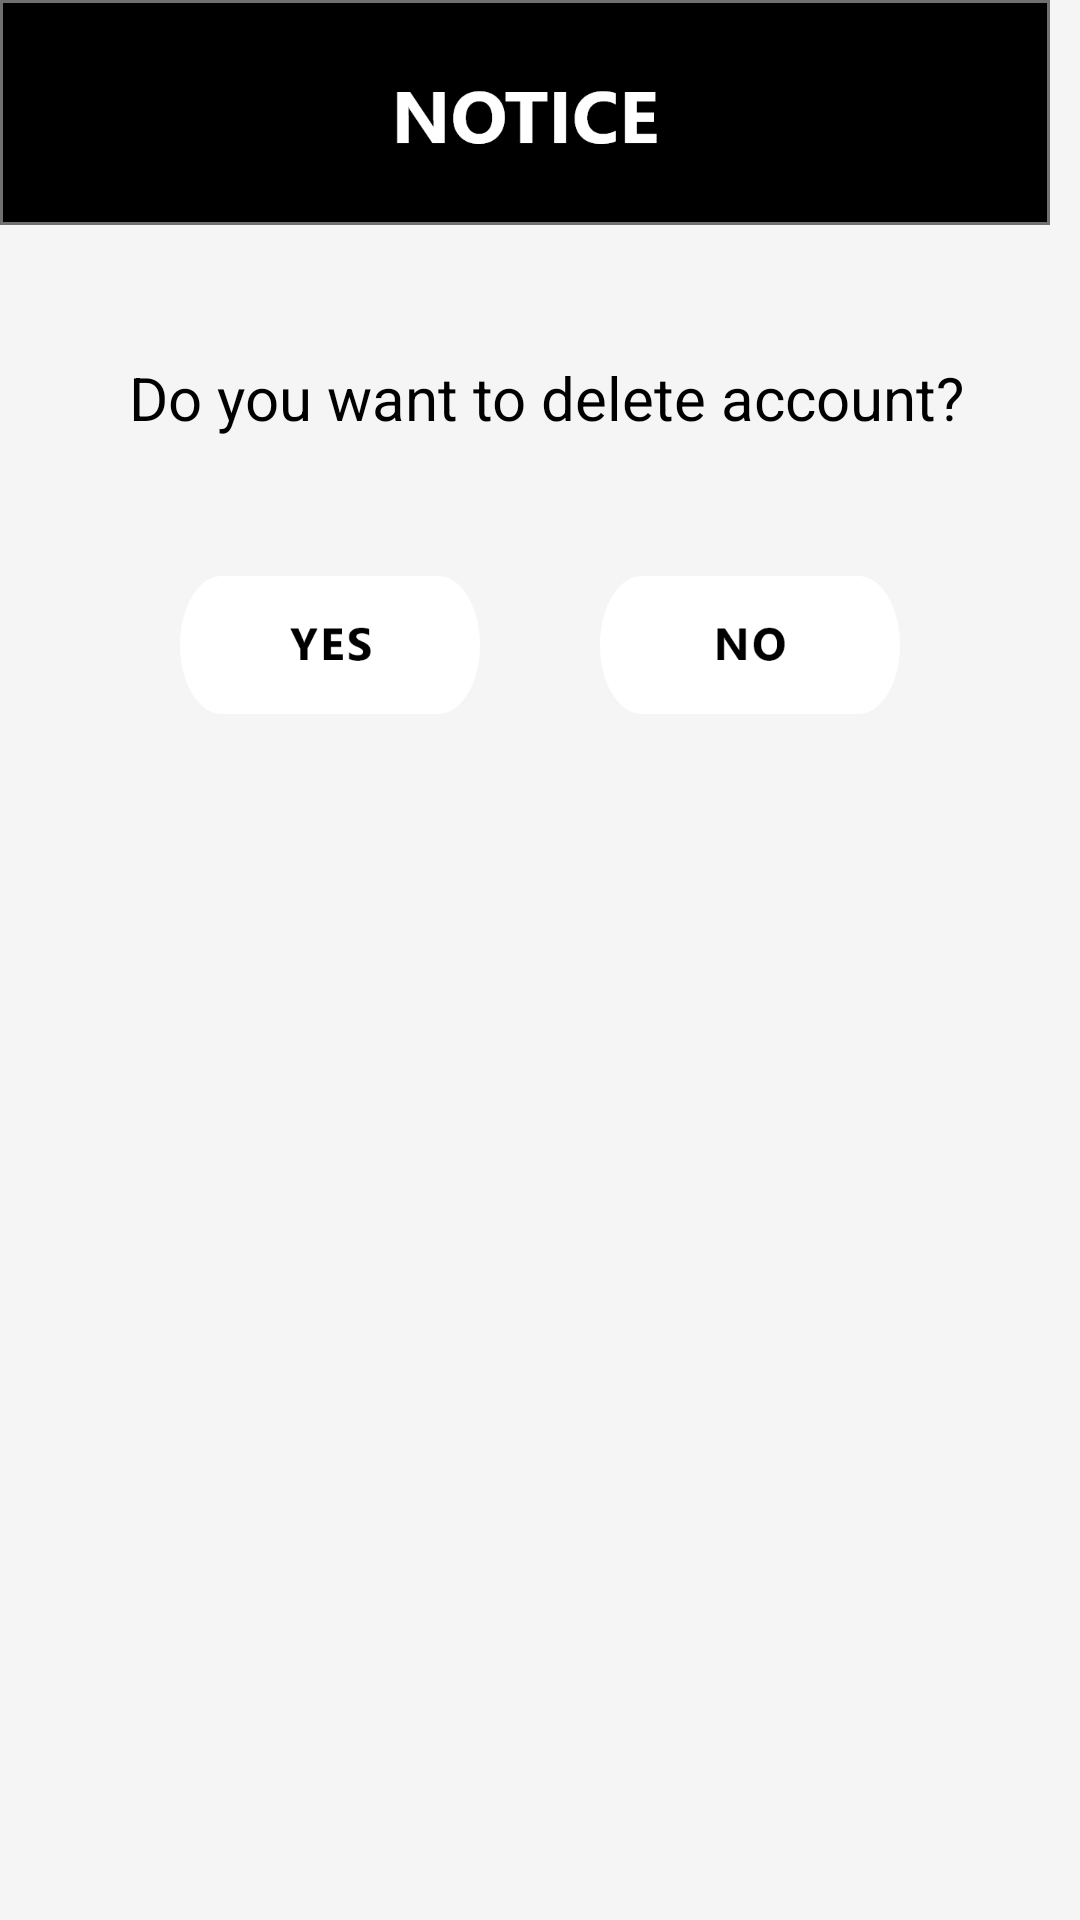

Layout XML and referenced resources for this Android screen:
<!-- AndroidManifest.xml: application theme Theme.SETermTest -->
<!-- res/layout/activity_delete_account_popup.xml -->
<?xml version="1.0" encoding="utf-8"?>
<LinearLayout xmlns:android="http://schemas.android.com/apk/res/android"
    xmlns:tools="http://schemas.android.com/tools"
    android:layout_width="350dp"
    android:layout_height="wrap_content"
    android:background="@color/background"
    android:orientation="vertical"
    tools:context=".DeleteAccountPopup">

    
    <LinearLayout
        android:layout_width="match_parent"
        android:layout_height="wrap_content"
        android:orientation="horizontal">

        <ImageButton
            android:layout_width="350dp"
            android:layout_height="75dp"
            android:background="@drawable/notice"
            android:gravity="center"
            android:textColor="#fff"
            android:textSize="20sp" />
    </LinearLayout>
    

    
    <LinearLayout
        android:layout_width="match_parent"
        android:layout_height="100dp"
        android:orientation="vertical"
        android:padding="24dp">

        <TextView
            android:layout_width="316dp"
            android:layout_height="wrap_content"
            android:layout_marginStart="0dp"
            android:layout_marginLeft="0dp"
            android:layout_marginTop="20dp"
            android:gravity="center_horizontal"
            android:text="Do you want to delete account?"
            android:textColor="@color/black"
            android:textSize="20dp" />
    </LinearLayout>
    

    <LinearLayout
        android:layout_width="match_parent"
        android:layout_height="80dp"
        android:gravity="center"
        android:orientation="horizontal">

        <ImageButton
            android:id="@+id/btn_yes"
            android:layout_width="100dp"
            android:layout_height="46dp"
            android:layout_marginEnd="30dp"
            android:layout_marginRight="30dp"
            android:background="@drawable/yes"
            android:gravity="center"
            android:padding="10sp"
            android:textColor="#1759D2"
            android:textSize="15sp" />

        <ImageButton
            android:id="@+id/btn_no"
            android:layout_width="100dp"
            android:layout_height="46dp"
            android:layout_marginStart="10dp"
            android:layout_marginLeft="10dp"
            android:background="@drawable/no"
            android:gravity="center"
            android:padding="10sp"
            android:textColor="#1759D2"
            android:textSize="15sp" />
    </LinearLayout>
</LinearLayout>
<!-- resources referenced by this layout -->
<resources>
  <color name="background">#F5F5F5</color>
  <color name="black">#FF000000</color>
  <!-- drawable no: png bitmap (drawable, 6420 bytes) -->
  <!-- drawable notice: png bitmap (drawable, 14113 bytes) -->
  <!-- drawable yes: png bitmap (drawable, 6359 bytes) -->
  <style name="Theme.SETermTest" parent="Theme.MaterialComponents.Light.NoActionBar">
          
          <item name="colorPrimary">@color/black</item>
          <item name="colorPrimaryVariant">@color/black</item>
          <item name="colorOnPrimary">@color/white</item>
          
          <item name="colorSecondary">@color/teal_200</item>
          <item name="colorSecondaryVariant">@color/teal_700</item>
          <item name="colorOnSecondary">@color/black</item>
          
          <item name="android:statusBarColor" tools:targetApi="l">?attr/colorPrimaryVariant</item>
          
      </style>
  <color name="white">#FFFFFFFF</color>
  <color name="teal_200">#FF03DAC5</color>
  <color name="teal_700">#FF018786</color>
</resources>
